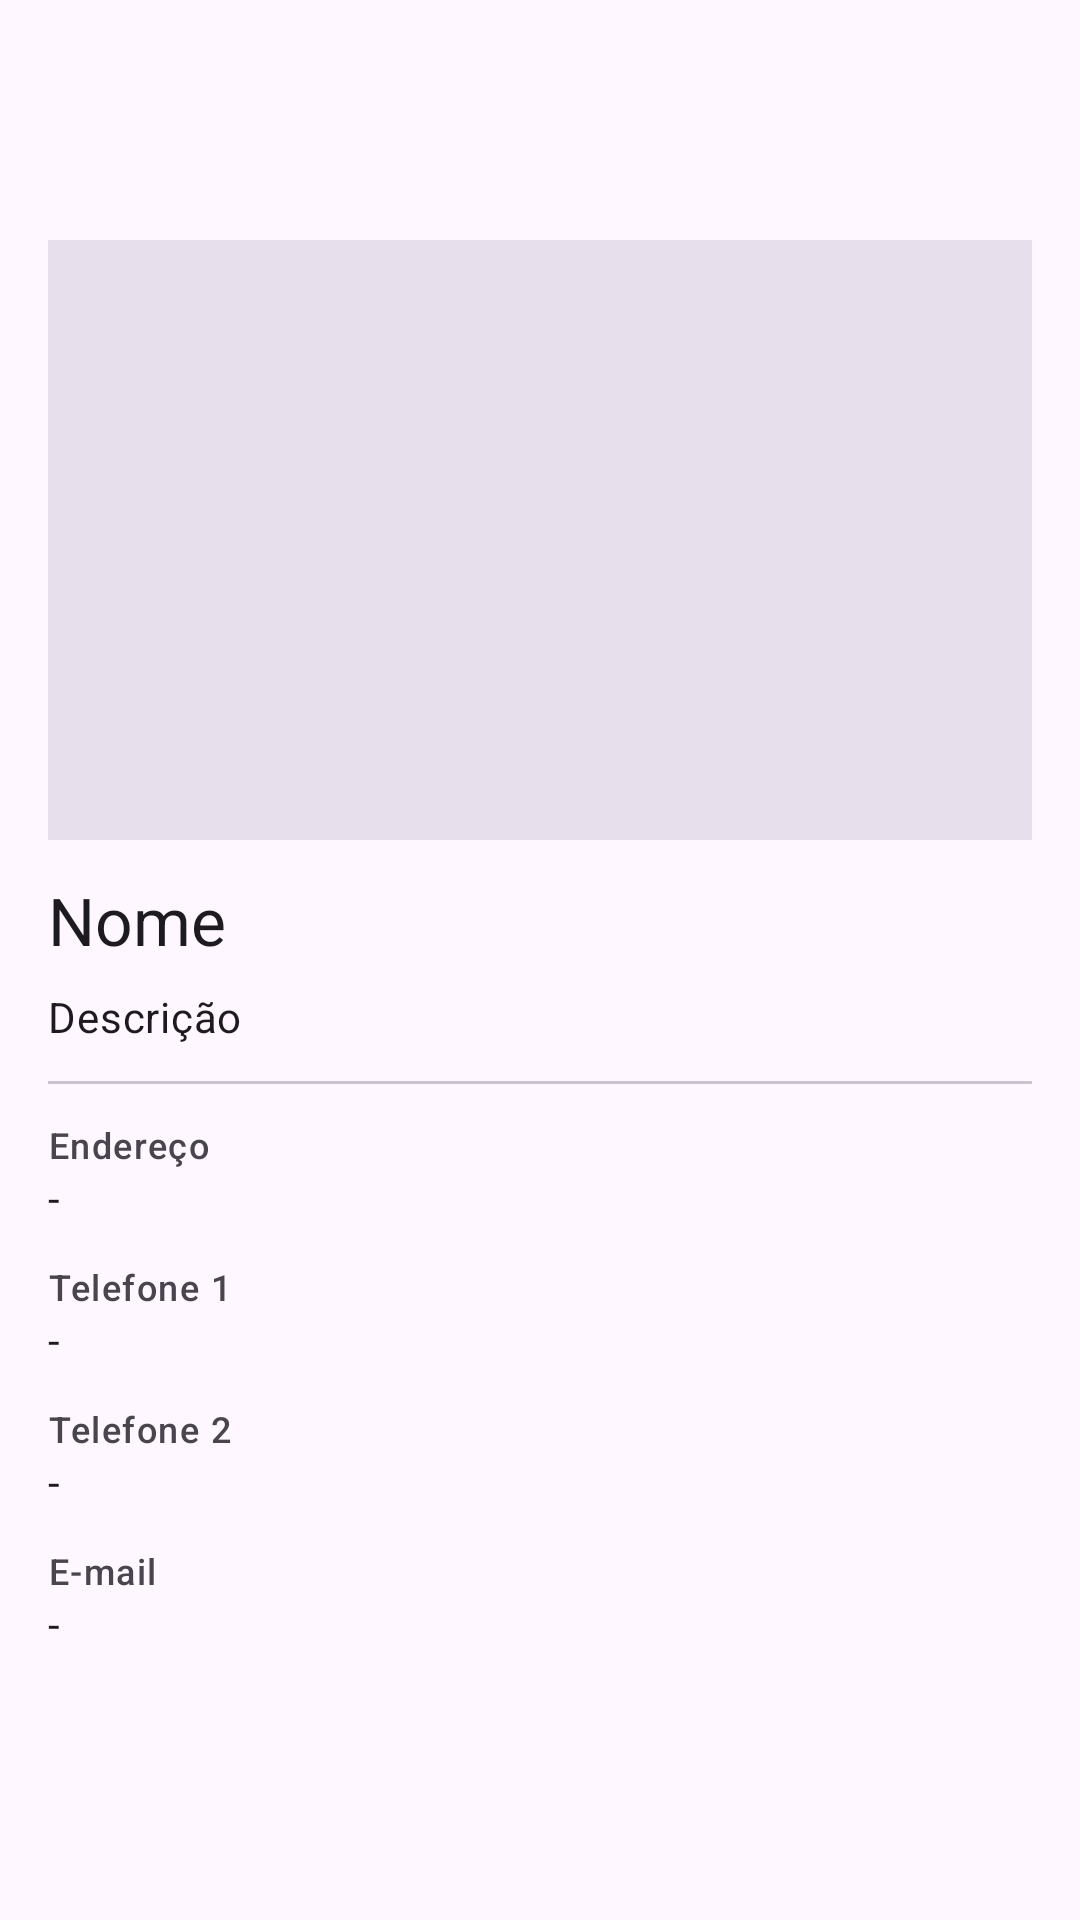

Layout XML and referenced resources for this Android screen:
<!-- AndroidManifest.xml: application theme Theme.HinovaOficinas -->
<!-- res/layout/activity_details_car_repair.xml -->
<?xml version="1.0" encoding="utf-8"?>
<androidx.coordinatorlayout.widget.CoordinatorLayout
    xmlns:android="http://schemas.android.com/apk/res/android"
    xmlns:app="http://schemas.android.com/apk/res-auto"
    android:layout_width="match_parent"
    android:layout_height="match_parent">

    <com.google.android.material.appbar.MaterialToolbar
        android:id="@+id/toolbar"
        style="@style/Widget.Material3.Toolbar"
        android:layout_width="match_parent"
        android:layout_height="?attr/actionBarSize"
        app:navigationIconTint="?attr/colorOnSurface" />

    <ScrollView
        android:layout_width="match_parent"
        android:layout_height="match_parent"
        android:layout_marginTop="?attr/actionBarSize">

        <LinearLayout
            android:orientation="vertical"
            android:padding="16dp"
            android:layout_width="match_parent"
            android:layout_height="wrap_content">

            
            <ImageView
                android:id="@+id/ivFoto"
                android:layout_width="match_parent"
                android:layout_height="200dp"
                android:scaleType="centerCrop"
                android:contentDescription="@string/content_desc_foto_oficina"
                android:background="?attr/colorSurfaceVariant" />

            <TextView
                android:id="@+id/tvNome"
                style="@style/TextAppearance.Material3.TitleLarge"
                android:layout_width="match_parent"
                android:layout_height="wrap_content"
                android:layout_marginTop="12dp"
                android:text="Nome" />

            <TextView
                android:id="@+id/tvDescricao"
                style="@style/TextAppearance.Material3.BodyMedium"
                android:layout_width="match_parent"
                android:layout_height="wrap_content"
                android:layout_marginTop="8dp"
                android:text="Descrição" />

            <com.google.android.material.divider.MaterialDivider
                android:layout_width="match_parent"
                android:layout_height="wrap_content"
                android:layout_marginVertical="12dp"/>

            <TextView
                style="@style/TextAppearance.Material3.LabelMedium"
                android:layout_width="wrap_content"
                android:layout_height="wrap_content"
                android:text="@string/label_endereco" />

            <TextView
                android:id="@+id/tvEndereco"
                style="@style/TextAppearance.Material3.BodyMedium"
                android:layout_width="match_parent"
                android:layout_height="wrap_content"
                android:text="-"
                android:clickable="true"
                android:focusable="true" />

            <TextView
                style="@style/TextAppearance.Material3.LabelMedium"
                android:layout_width="wrap_content"
                android:layout_height="wrap_content"
                android:layout_marginTop="12dp"
                android:text="@string/label_telefone1" />

            <TextView
                android:id="@+id/tvTelefone1"
                style="@style/TextAppearance.Material3.BodyMedium"
                android:layout_width="match_parent"
                android:layout_height="wrap_content"
                android:text="-"
                android:clickable="true"
                android:focusable="true" />

            <TextView
                style="@style/TextAppearance.Material3.LabelMedium"
                android:layout_width="wrap_content"
                android:layout_height="wrap_content"
                android:layout_marginTop="12dp"
                android:text="@string/label_telefone2" />

            <TextView
                android:id="@+id/tvTelefone2"
                style="@style/TextAppearance.Material3.BodyMedium"
                android:layout_width="match_parent"
                android:layout_height="wrap_content"
                android:text="-"
                android:clickable="true"
                android:focusable="true" />

            <TextView
                style="@style/TextAppearance.Material3.LabelMedium"
                android:layout_width="wrap_content"
                android:layout_height="wrap_content"
                android:layout_marginTop="12dp"
                android:text="@string/label_email" />

            <TextView
                android:id="@+id/tvEmail"
                style="@style/TextAppearance.Material3.BodyMedium"
                android:layout_width="match_parent"
                android:layout_height="wrap_content"
                android:text="-"
                android:clickable="true"
                android:focusable="true" />
        </LinearLayout>
    </ScrollView>
</androidx.coordinatorlayout.widget.CoordinatorLayout>
<!-- resources referenced by this layout -->
<resources>
  <string name="content_desc_foto_oficina">Foto da oficina</string>
  <string name="label_email">E-mail</string>
  <string name="label_endereco">Endereço</string>
  <string name="label_telefone1">Telefone 1</string>
  <string name="label_telefone2">Telefone 2</string>
  <style name="Theme.HinovaOficinas" parent="Theme.Material3.DayNight.NoActionBar">
      </style>
</resources>
